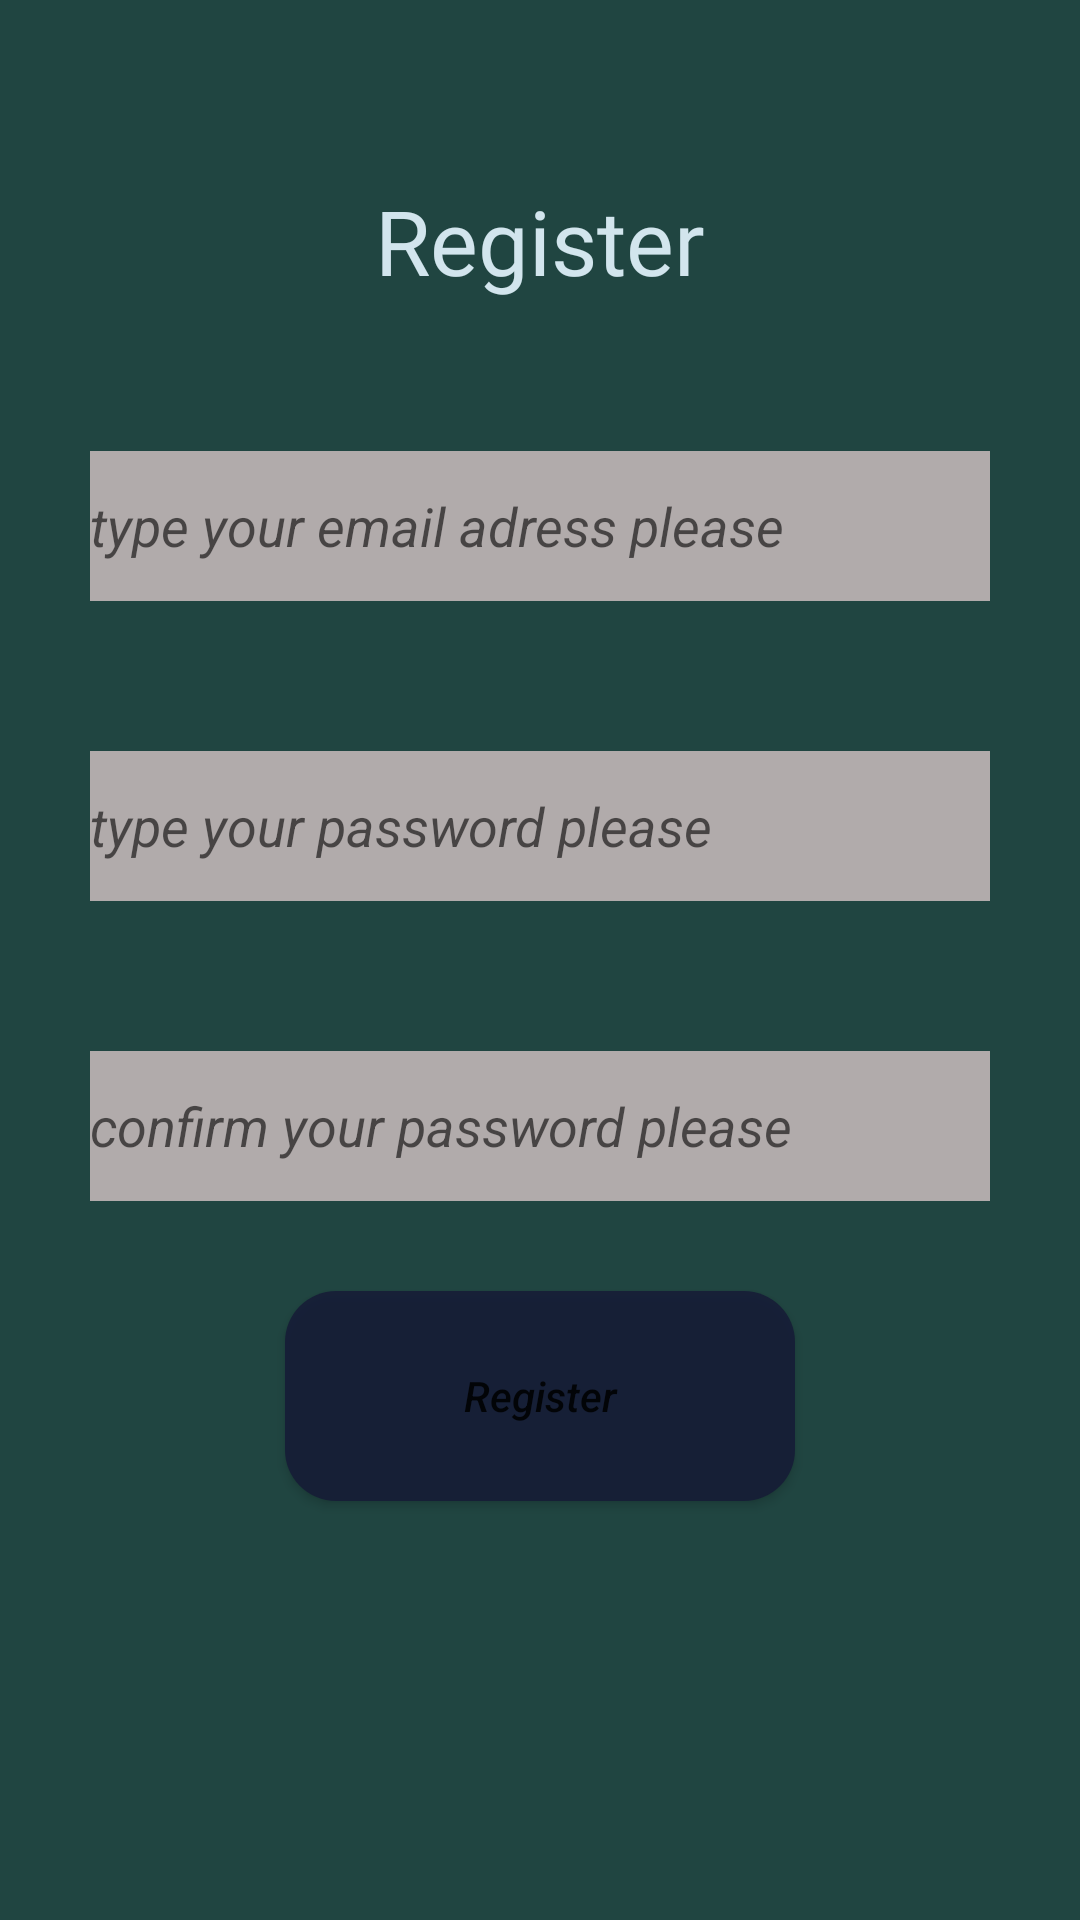

Reconstruct the res/layout file that produces this screen, plus the resources it refers to.
<!-- AndroidManifest.xml: application theme Theme.LoginPractice1 -->
<!-- res/layout/register.xml -->
<?xml version="1.0" encoding="utf-8"?>
<RelativeLayout xmlns:android="http://schemas.android.com/apk/res/android"
    android:layout_width="match_parent"
    android:layout_height="match_parent"
    android:background="#204541"
    android:padding="10dp">

    <TextView
        android:id="@+id/textregister"
        android:layout_width="match_parent"
        android:layout_height="wrap_content"
        android:layout_marginTop="50dp"
        android:ems="10"
        android:fontFamily="@font/abril_fatface"
        android:text="Register"
        android:textAlignment="center"
        android:textColor="#D2E5ED"
        android:textSize="30sp" />

    <EditText
        android:id="@+id/EmailAddress"
        android:layout_width="300dp"
        android:layout_height="50dp"
        android:layout_below="@id/textregister"
        android:layout_centerInParent="true"
        android:layout_marginTop="50dp"
        android:background="#B1ABAB"
        android:ems="10"
        android:hint="type your email adress please"
        android:inputType="textEmailAddress"
        android:textStyle="italic" />

    <EditText
        android:id="@+id/password1"
        android:layout_width="300dp"
        android:layout_height="50dp"
        android:layout_below="@id/EmailAddress"
        android:layout_centerInParent="true"
        android:layout_marginTop="50dp"
        android:background="#B1ABAB"
        android:hint="type your password please"
        android:inputType="text"
        android:textStyle="italic" />

    <EditText
        android:id="@+id/comfirmpassword1"
        android:layout_width="300dp"
        android:layout_height="50dp"
        android:layout_below="@id/password1"
        android:layout_centerInParent="true"
        android:layout_marginTop="50dp"
        android:background="#B1ABAB"
        android:hint="confirm your password please"
        android:inputType="text"
        android:textStyle="italic" />

    <Button
        android:id="@+id/btnRegister"
        android:layout_width="170dp"
        android:layout_height="70dp"
        android:layout_below="@id/comfirmpassword1"
        android:layout_centerHorizontal="true"
        android:layout_marginTop="30dp"
        android:background="@drawable/radius"
        android:text="Register"
        android:textAllCaps="false"
        android:textStyle="italic" />


</RelativeLayout>
<!-- resources referenced by this layout -->
<resources>
  <!-- drawable radius (drawable) -->
  <?xml version="1.0" encoding="utf-8"?>
  <shape xmlns:android="http://schemas.android.com/apk/res/android">
      <solid
          android:color="#D8161B37"/>
      <corners
          android:radius="17dp"/>
  </shape>
  <style name="Theme.LoginPractice1" parent="Theme.MaterialComponents.DayNight.DarkActionBar">
          
          <item name="colorPrimary">#1B3A59</item>
          <item name="colorPrimaryVariant">@color/purple_700</item>
          <item name="colorOnPrimary">@color/white</item>
          
          <item name="colorSecondary">@color/teal_200</item>
          <item name="colorSecondaryVariant">@color/teal_700</item>
          <item name="colorOnSecondary">@color/black</item>
          
          <item name="android:statusBarColor" tools:targetApi="l">?attr/colorPrimaryVariant</item>
          
      </style>
  <!-- not gathered from this repository: default colours our renderer supplied (Android Studio template values) -->
  <color name="purple_700">#FF3700B3</color>
  <color name="teal_200">#FF03DAC5</color>
  <color name="teal_700">#FF018786</color>
  <color name="black">#FF000000</color>
  <color name="white">#FFFFFFFF</color>
</resources>
